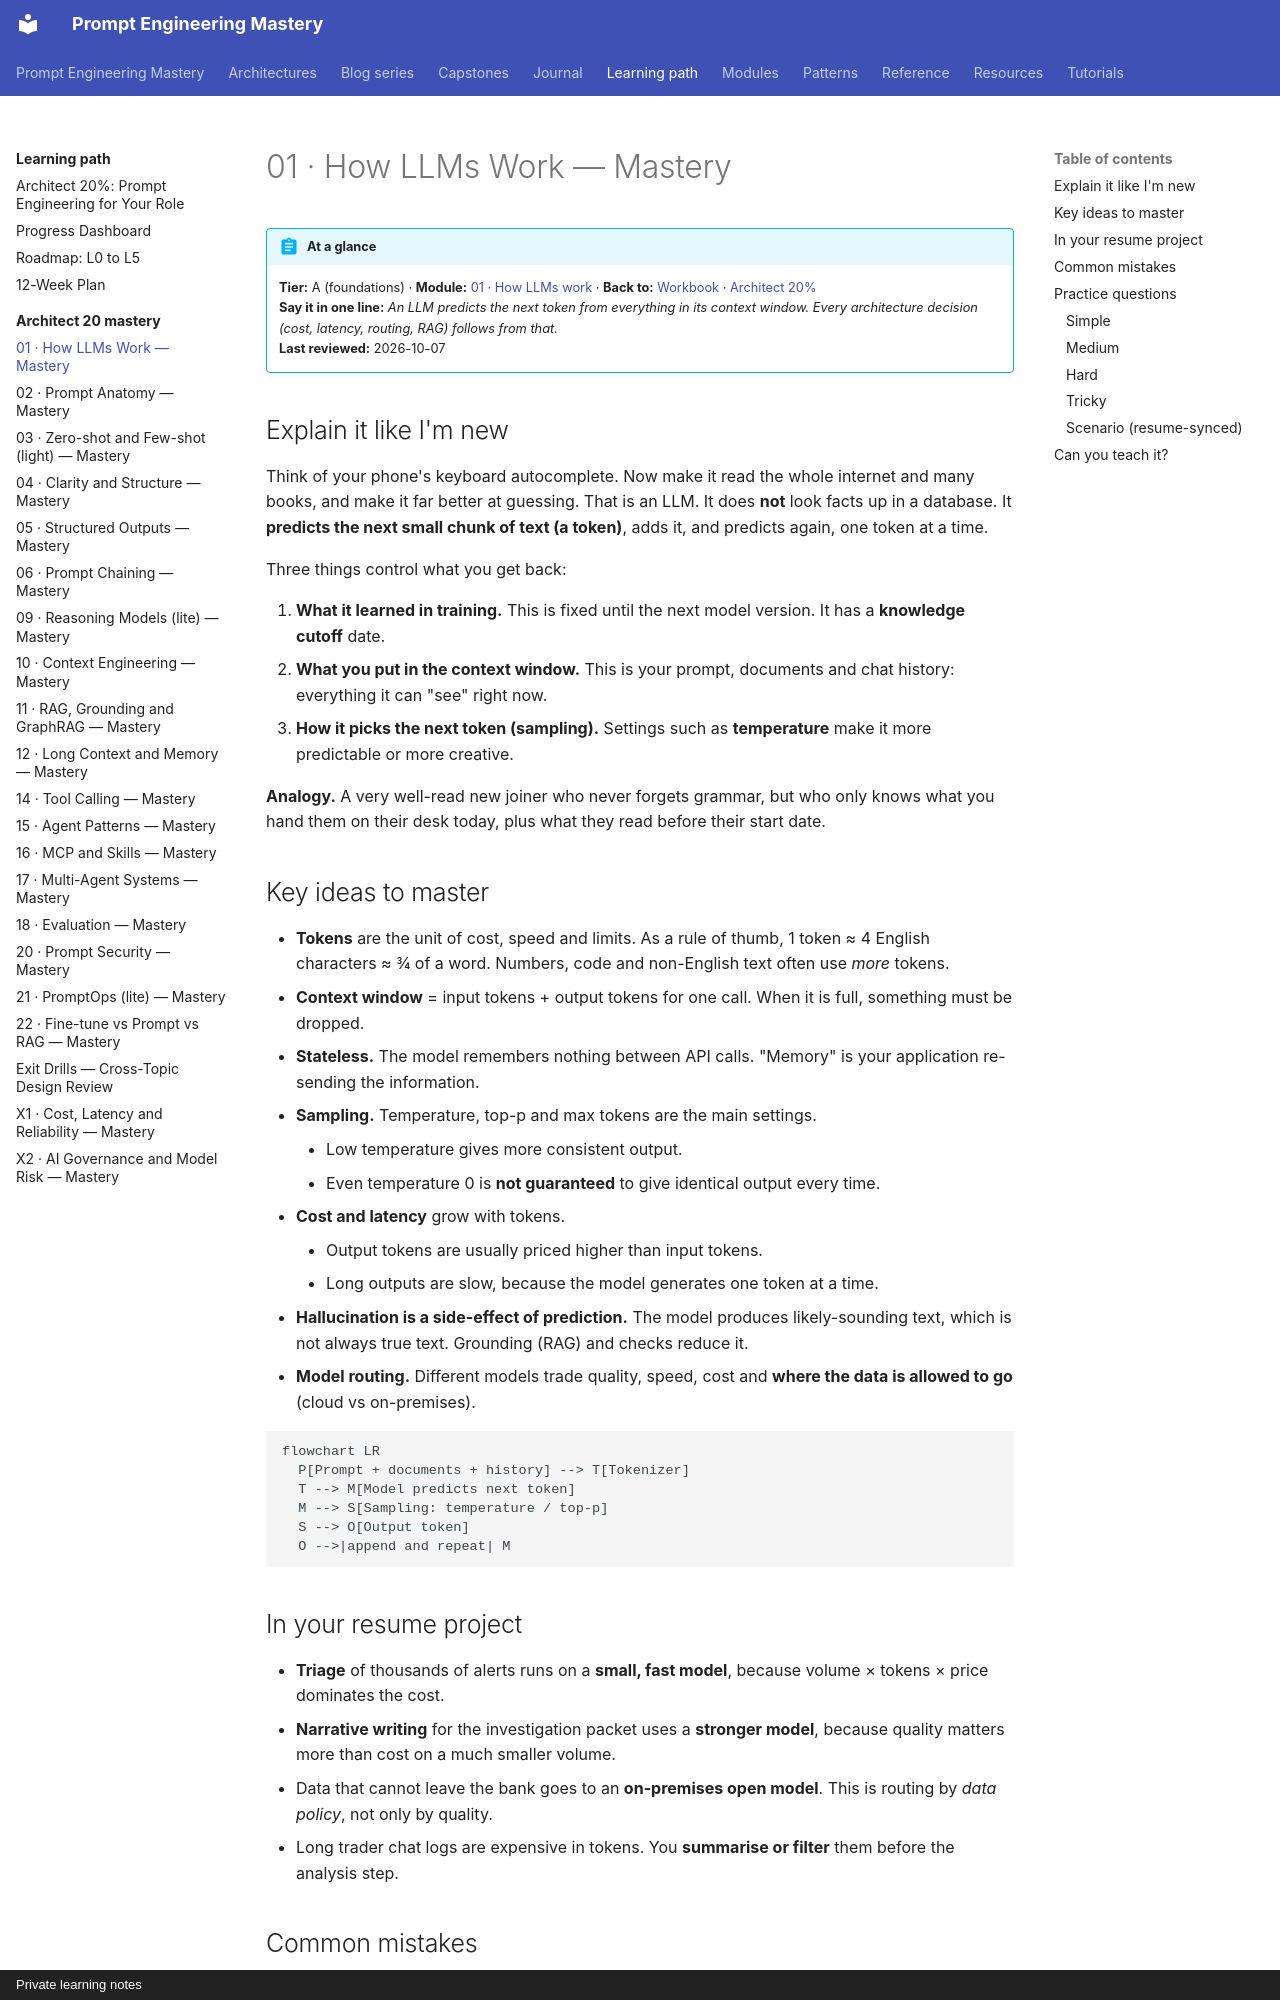

repository: atutorial5891-design/promptEngineering · page: learning-path/architect-20-mastery/01-how-llms-work/index.html · generator: mkdocs · copyright: Private learning notes

# 01 · How LLMs Work — Mastery

!!! abstract "At a glance"
    **Tier:** A (foundations) · **Module:** [01 · How LLMs work](../../modules/01-how-llms-work/index.md) · **Back to:** [Workbook](index.md) · [Architect 20%](../architect-20.md)  
    **Say it in one line:** *An LLM predicts the next token from everything in its context window. Every architecture decision (cost, latency, routing, RAG) follows from that.*  
    **Last reviewed:** 2026-10-07

## Explain it like I'm new

Think of your phone's keyboard autocomplete. Now make it read the whole internet and many books, and make it far better at guessing. That is an LLM. It does **not** look facts up in a database. It **predicts the next small chunk of text (a token)**, adds it, and predicts again, one token at a time.

Three things control what you get back:

1. **What it learned in training.** This is fixed until the next model version. It has a **knowledge cutoff** date.
2. **What you put in the context window.** This is your prompt, documents and chat history: everything it can "see" right now.
3. **How it picks the next token (sampling).** Settings such as **temperature** make it more predictable or more creative.

**Analogy.** A very well-read new joiner who never forgets grammar, but who only knows what you hand them on their desk today, plus what they read before their start date.

## Key ideas to master

- **Tokens** are the unit of cost, speed and limits. As a rule of thumb, 1 token ≈ 4 English characters ≈ ¾ of a word. Numbers, code and non-English text often use *more* tokens.
- **Context window** = input tokens + output tokens for one call. When it is full, something must be dropped.
- **Stateless.** The model remembers nothing between API calls. "Memory" is your application re-sending the information.
- **Sampling.** Temperature, top-p and max tokens are the main settings.
    - Low temperature gives more consistent output.
    - Even temperature 0 is **not guaranteed** to give identical output every time.
- **Cost and latency** grow with tokens.
    - Output tokens are usually priced higher than input tokens.
    - Long outputs are slow, because the model generates one token at a time.
- **Hallucination is a side-effect of prediction.** The model produces likely-sounding text, which is not always true text. Grounding (RAG) and checks reduce it.
- **Model routing.** Different models trade quality, speed, cost and **where the data is allowed to go** (cloud vs on-premises).

```mermaid
flowchart LR
  P[Prompt + documents + history] --> T[Tokenizer]
  T --> M[Model predicts next token]
  M --> S[Sampling: temperature / top-p]
  S --> O[Output token]
  O -->|append and repeat| M
```

## In your resume project

- **Triage** of thousands of alerts runs on a **small, fast model**, because volume × tokens × price dominates the cost.
- **Narrative writing** for the investigation packet uses a **stronger model**, because quality matters more than cost on a much smaller volume.
- Data that cannot leave the bank goes to an **on-premises open model**. This is routing by *data policy*, not only by quality.
- Long trader chat logs are expensive in tokens. You **summarise or filter** them before the analysis step.
